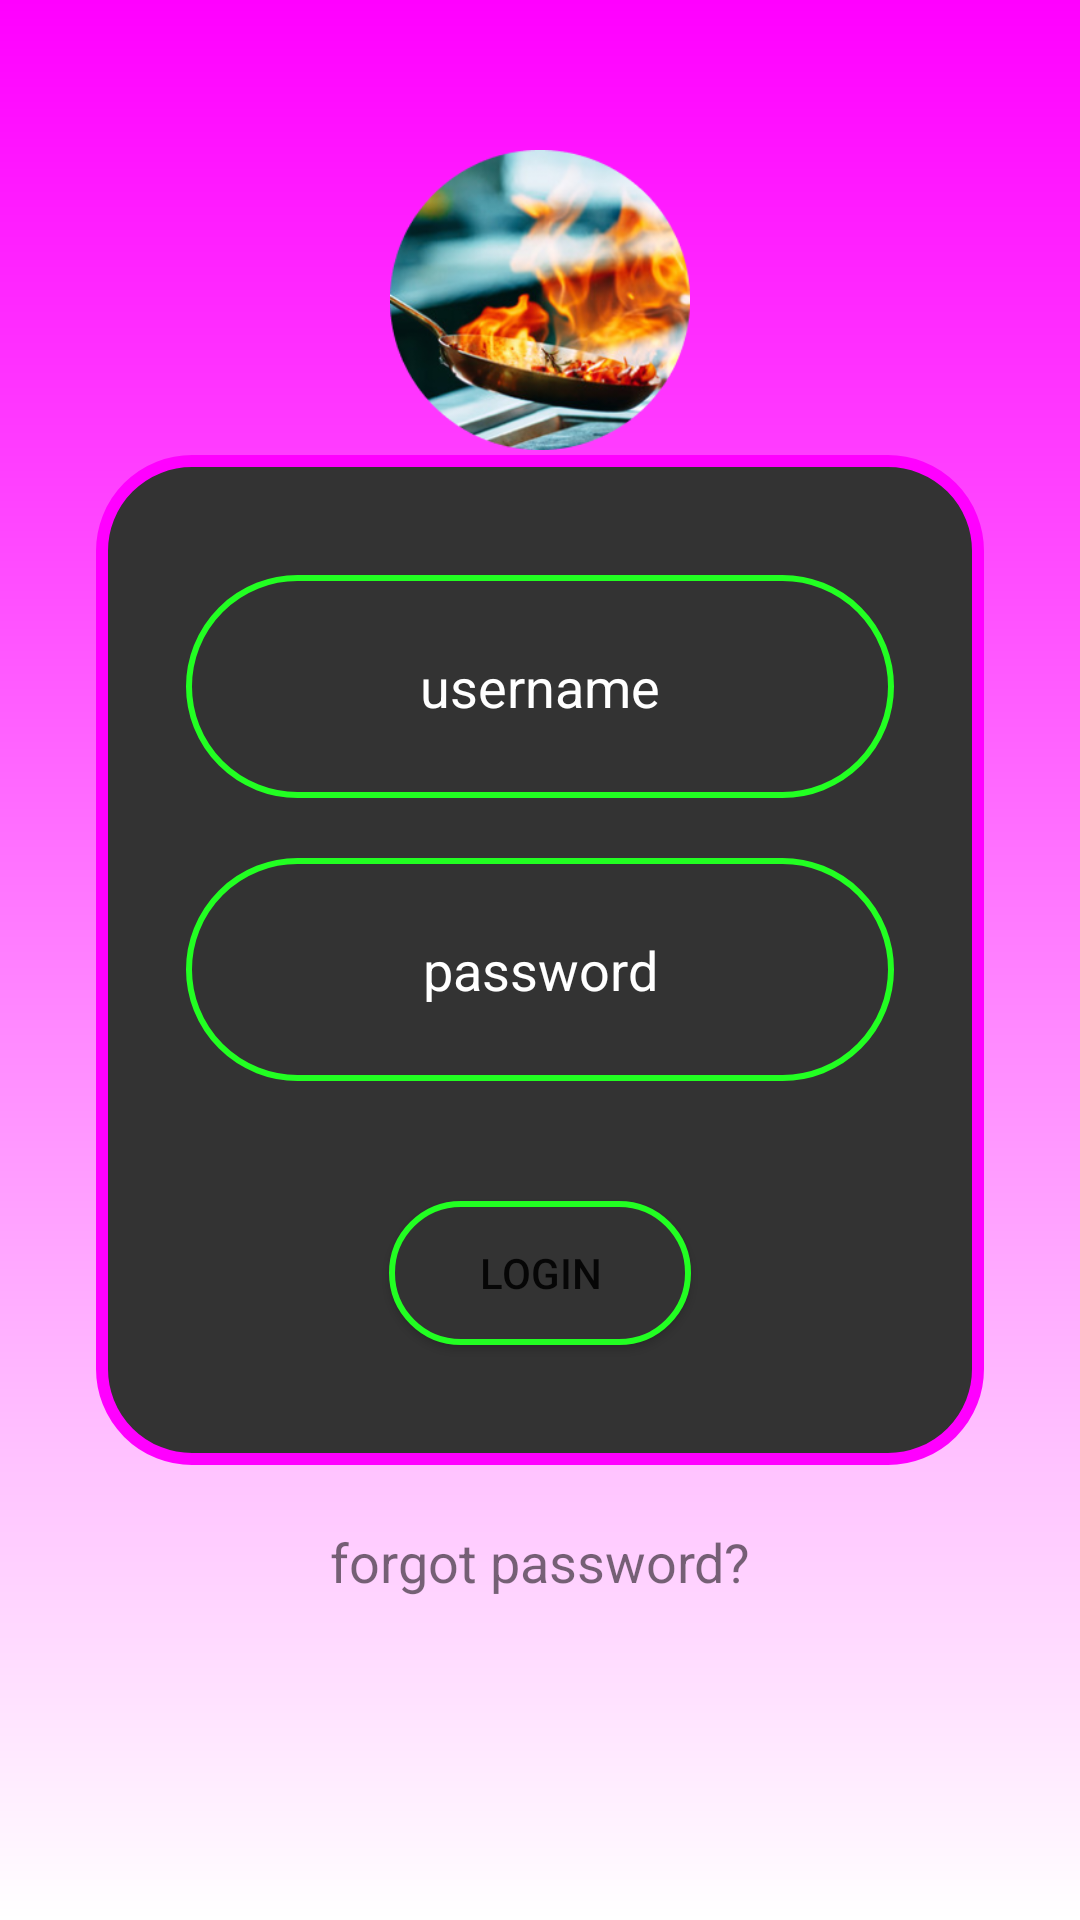

The Android layout XML behind this screen, and the referenced resources:
<!-- AndroidManifest.xml: application theme Theme.ChristCanteenOnlineOrderingSystem -->
<!-- res/layout/activity_login.xml -->
<?xml version="1.0" encoding="utf-8"?>
<androidx.constraintlayout.widget.ConstraintLayout xmlns:android="http://schemas.android.com/apk/res/android"
    xmlns:app="http://schemas.android.com/apk/res-auto"
    xmlns:tools="http://schemas.android.com/tools"
    android:layout_width="match_parent"
    android:layout_height="match_parent"
    android:background="@drawable/gradient_background1"
    tools:context=".SignupActivity">

    <ImageView
        android:id="@+id/imageView6"
        android:layout_width="100dp"
        android:layout_height="100dp"
        android:src="@drawable/logo_1"
        android:layout_marginTop="50dp"
        app:layout_constraintEnd_toEndOf="parent"
        app:layout_constraintStart_toStartOf="parent"
        app:layout_constraintTop_toTopOf="parent" />

    <TextView
        android:id="@+id/textView15"
        android:layout_width="wrap_content"
        android:layout_height="wrap_content"
        android:layout_marginVertical="20dp"
        android:text="Welcome"
        android:textSize="35dp"
        android:textColor="@color/white"
        android:fontFamily="@font/font_family"
        app:layout_constraintEnd_toEndOf="parent"
        app:layout_constraintStart_toStartOf="parent"
        app:layout_constraintTop_toBottomOf="@+id/imageView6" />

    <LinearLayout
        android:id="@+id/linearLayout"
        android:layout_width="0dp"
        android:layout_height="wrap_content"
        android:layout_marginStart="32dp"
        android:layout_marginEnd="32dp"
        android:background="@drawable/rounded_corner1"
        android:orientation="vertical"
        android:padding="20dp"
        app:layout_constraintBottom_toBottomOf="parent"
        app:layout_constraintEnd_toEndOf="parent"
        app:layout_constraintStart_toStartOf="parent"
        app:layout_constraintTop_toTopOf="parent">

        <EditText
            android:id="@+id/username"
            android:layout_width="match_parent"
            android:layout_height="wrap_content"
            android:layout_marginHorizontal="10dp"
            android:layout_marginTop="20dp"
            android:ems="10"
            android:hint="username"
            android:gravity="center"
            android:inputType="text"
            android:textColor="@color/white"
            android:textColorHint="@color/white"
            android:background="@drawable/rounded_login_signup"
            android:padding="25dp" />

        <EditText
            android:id="@+id/password"
            android:layout_width="match_parent"
            android:layout_height="wrap_content"
            android:layout_marginHorizontal="10dp"
            android:layout_marginVertical="20dp"
            android:ems="10"
            android:hint="password"
            android:gravity="center"
            android:inputType="textPassword"
            android:textColor="@color/white"
            android:textColorHint="@color/white"
            android:background="@drawable/rounded_login_signup"
            android:padding="25dp" />

        <Button
            android:id="@+id/button5"
            android:layout_width="wrap_content"
            android:layout_height="wrap_content"
            android:layout_gravity="center"
            android:paddingHorizontal="30dp"
            android:layout_margin="20dp"
            android:background="@drawable/rounded_button"
            android:text="LOGIN" />
    </LinearLayout>

    <TextView
        android:id="@+id/textView6"
        android:layout_width="wrap_content"
        android:layout_height="wrap_content"
        android:text="forgot password?"
        android:textSize="18dp"
        android:layout_marginTop="20dp"
        app:layout_constraintEnd_toEndOf="parent"
        app:layout_constraintStart_toStartOf="parent"
        app:layout_constraintTop_toBottomOf="@+id/linearLayout" />

</androidx.constraintlayout.widget.ConstraintLayout>


    
<!-- resources referenced by this layout -->
<resources>
  <!-- drawable background_1: jpg bitmap (drawable, 14457 bytes) -->
  <!-- drawable gradient_background1 (drawable) -->
  <?xml version="1.0" encoding="utf-8"?>
  <shape xmlns:android="http://schemas.android.com/apk/res/android">
      <gradient android:type="linear" android:angle="90"
          android:startColor="#FFFFFF" android:endColor="#ff00ff"/>
  </shape>
  <!-- drawable logo_1: png bitmap (drawable, 88241 bytes) -->
  <!-- drawable rounded_button (drawable) -->
  <?xml version="1.0" encoding="utf-8"?>
  <shape xmlns:android="http://schemas.android.com/apk/res/android"
      android:shape="rectangle">
      <solid android:color="#333"/>
      <corners android:radius="30dp"/>
      <stroke
          android:width="2dp"
          android:color="#f2f2"/>
      
  </shape>
  <!-- drawable rounded_corner1 (drawable) -->
  <?xml version="1.0" encoding="utf-8"?>
  <shape xmlns:android="http://schemas.android.com/apk/res/android"
      android:shape="rectangle">
      <solid android:color="#333"/>
      <corners android:radius="30dp"/>
      <stroke
          android:width="4dp"
          android:color="#ff00ff"/>
  </shape>
  <!-- drawable rounded_login_signup (drawable) -->
  <?xml version="1.0" encoding="utf-8"?>
  <shape xmlns:android="http://schemas.android.com/apk/res/android"
      android:shape="rectangle">
      <solid android:color="#333"/>
      <corners android:radius="60dp"/>
      <stroke
          android:width="2dp"
          android:color="#f2f2"/>
      
  </shape>
  <style name="Theme.ChristCanteenOnlineOrderingSystem" parent="Theme.MaterialComponents.DayNight.NoActionBar">
          
          <item name="colorPrimary">@color/purple_500</item>
          <item name="colorPrimaryVariant">@color/purple_700</item>
          <item name="colorOnPrimary">@color/white</item>
          
          <item name="colorSecondary">@color/teal_200</item>
          <item name="colorSecondaryVariant">@color/teal_700</item>
          <item name="colorOnSecondary">@color/black</item>
          
          <item name="android:statusBarColor">?attr/colorPrimaryVariant</item>
          
      </style>
  <!-- not gathered from this repository: default colours our renderer supplied (Android Studio template values) -->
  <color name="purple_500">#FF6200EE</color>
  <color name="purple_700">#FF3700B3</color>
  <color name="teal_200">#FF03DAC5</color>
  <color name="teal_700">#FF018786</color>
  <color name="black">#FF000000</color>
  <color name="white">#FFFFFFFF</color>
</resources>
